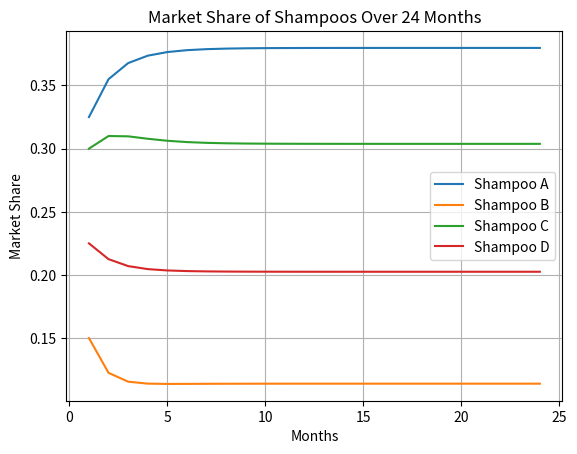

Write the Python code that produced this figure.
#作业二：洗发水市场份额
import numpy as np
import matplotlib.pyplot as plt

# 定义初始条件和参数
transition_matrix = np.array([
    [0.7, 0.1, 0.1, 0.1],
    [0.2, 0.4, 0.2, 0.2],
    [0.1, 0.1, 0.6, 0.2],
    [0.3, 0.0, 0.3, 0.4]
])
initial_market_share = np.array([0.25, 0.25, 0.25, 0.25])
months = 24

# 初始化市场份额矩阵
market_share = np.zeros((months + 1, 4))
market_share[0] = initial_market_share

# 递推计算每个月的市场份额
for month in range(1, months + 1):
    market_share[month] = np.dot(market_share[month - 1], transition_matrix)

# 绘制市场份额变化图
plt.plot(range(1, months + 1), market_share[1:, 0], label='Shampoo A')
plt.plot(range(1, months + 1), market_share[1:, 1], label='Shampoo B')
plt.plot(range(1, months + 1), market_share[1:, 2], label='Shampoo C')
plt.plot(range(1, months + 1), market_share[1:, 3], label='Shampoo D')
plt.xlabel('Months')
plt.ylabel('Market Share')
plt.title('Market Share of Shampoos Over 24 Months')
plt.legend()
plt.grid(True)
plt.show()

# 输出第2个月和第12个月的市场份额
print(f"Market shares in month 2: {market_share[2]}")
print(f"Market shares in month 12: {market_share[12]}")